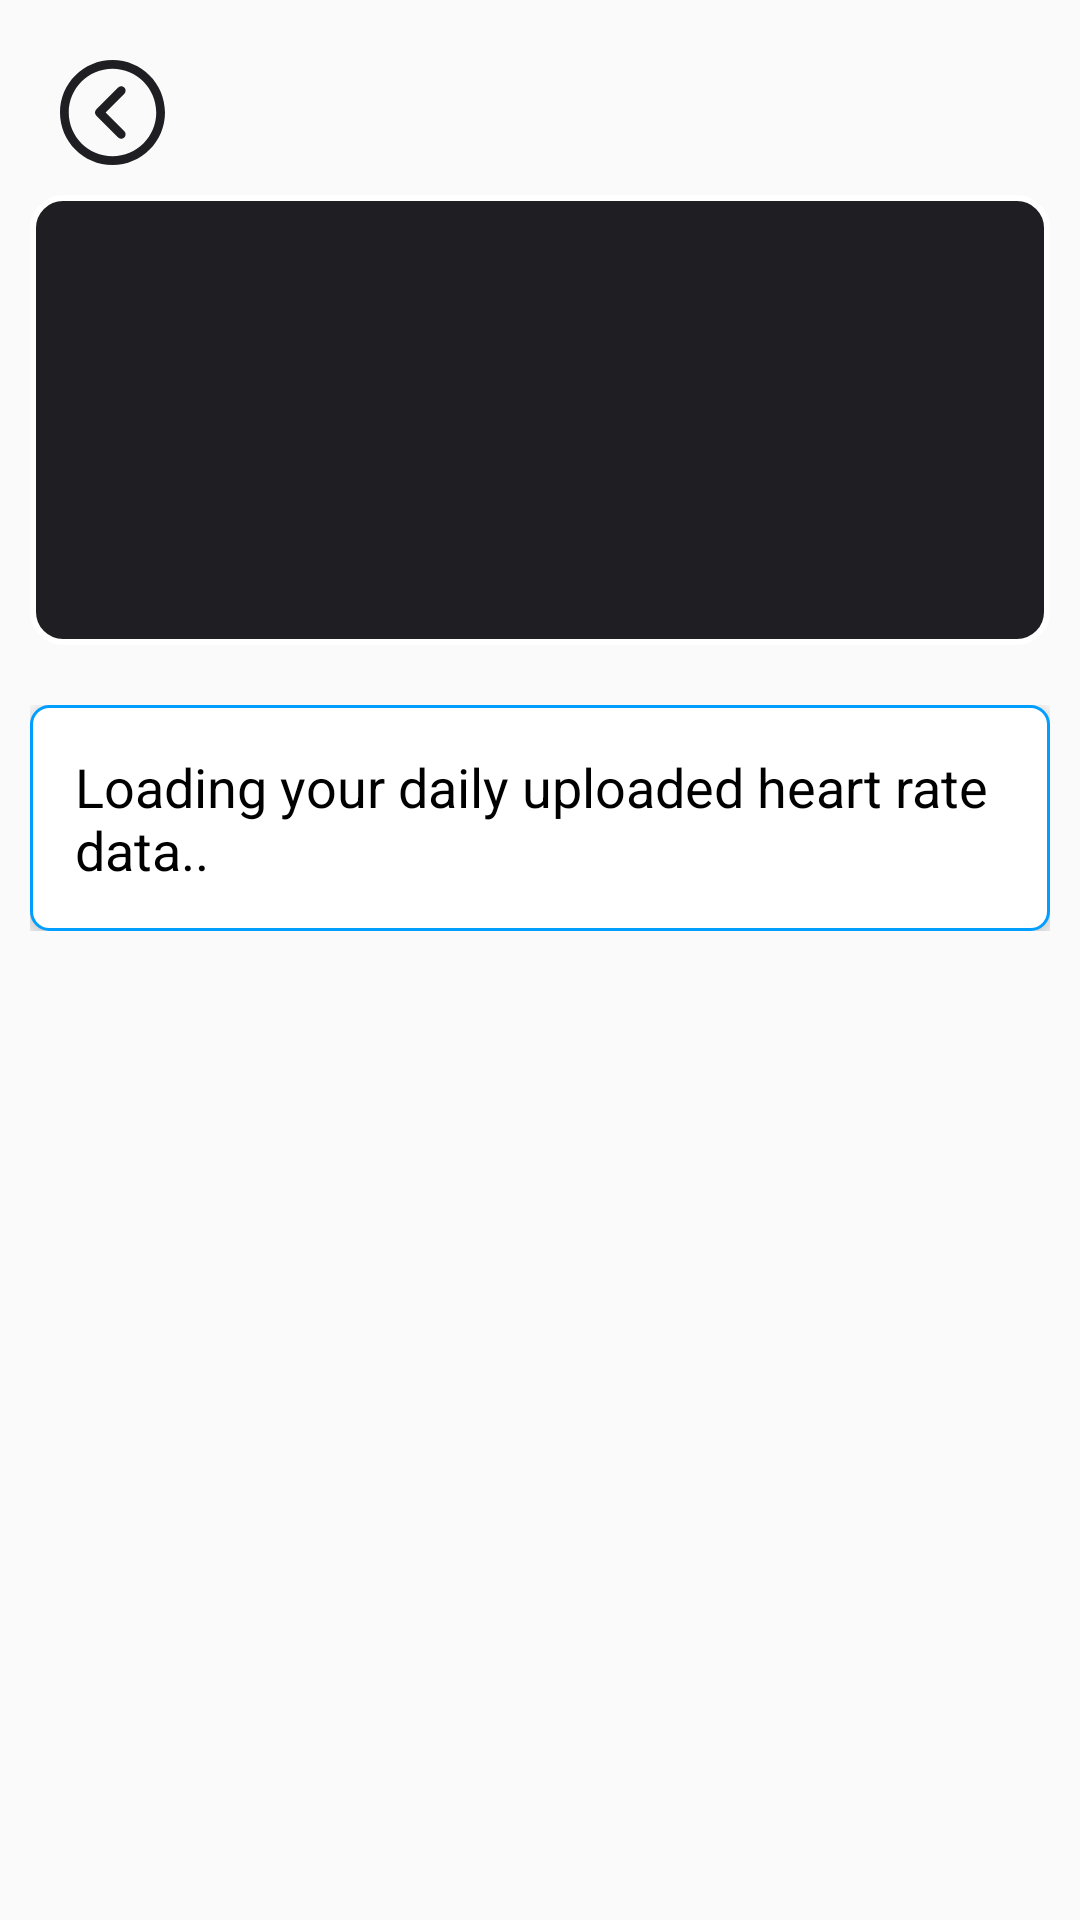

Here is an Android app screen rendered from its layout file. Give the layout XML and the strings, colors and styles it references.
<!-- AndroidManifest.xml: application theme AppTheme -->
<!-- res/layout/activity_heart.xml -->
<?xml version="1.0" encoding="utf-8"?>
<androidx.constraintlayout.widget.ConstraintLayout xmlns:android="http://schemas.android.com/apk/res/android"
    xmlns:app="http://schemas.android.com/apk/res-auto"
    xmlns:tools="http://schemas.android.com/tools"
    android:layout_width="match_parent"
    android:layout_height="match_parent"
    tools:context=".HeartActivity">

    <LinearLayout
        android:layout_width="match_parent"
        android:layout_height="match_parent"
        android:orientation="vertical">

        <LinearLayout
            android:layout_width="wrap_content"
            android:layout_height="wrap_content">
            <ImageView
                android:layout_marginTop="20dp"
                android:layout_marginLeft="20dp"
                android:id="@+id/back"
                android:layout_width="wrap_content"
                android:layout_height="wrap_content"
                android:src="@drawable/ic_previous2"
                android:onClick="onClick"
                android:clickable="true"/>
        </LinearLayout>

        <LinearLayout
            android:orientation="horizontal"
            android:layout_margin="10dp"
            android:background="@drawable/stroke_card"
            android:layout_width="match_parent"
            android:layout_height="150dp"
            android:paddingTop="40dp"
            android:paddingLeft="80dp">
            <TextView
                android:layout_margin="20dp"
                android:id="@+id/hr"
                android:fontFamily="@font/ff"
                android:layout_width="wrap_content"
                android:layout_height="match_parent"
                android:textColor="#fff"
                android:text=""
                android:textSize="40sp"
                android:textAlignment="center"/>

            <ImageView
                android:layout_margin="20dp"
                android:layout_width="50dp"
                android:layout_height="50dp"
                android:src="@drawable/heart"/>
        </LinearLayout>

        <LinearLayout
            android:layout_width="match_parent"
            android:layout_height="wrap_content"
            android:layout_margin="10dp">

            <com.google.android.material.textfield.TextInputEditText
                android:background="@drawable/card"
                android:textColor="#000"
                android:padding="15dp"
                android:text="Loading your daily uploaded heart rate data.."
                android:id="@+id/history"
                android:isScrollContainer="true"
                android:inputType="none"
                android:layout_height="wrap_content"
                android:layout_width="match_parent"
                android:scrollbars="vertical"
                android:enabled="false"
                android:elevation="6dp" />

        </LinearLayout>
    </LinearLayout>
</androidx.constraintlayout.widget.ConstraintLayout>
<!-- resources referenced by this layout -->
<resources>
  <!-- drawable card (drawable-v24) -->
  <?xml version="1.0" encoding="utf-8"?>
  <shape xmlns:android="http://schemas.android.com/apk/res/android">
  
      <corners android:radius="6dp"/>
      <solid android:color="#fff"/>
      <stroke android:width="1dp" android:color="#009EFF"/>
  </shape>
  <!-- drawable ic_previous2 (drawable-v24) -->
  <vector android:height="35dp" android:viewportHeight="512"
      android:viewportWidth="512" android:width="35dp" xmlns:android="http://schemas.android.com/apk/res/android">
      <path android:fillColor="#1e1e23" android:pathData="M256,0C114.618,0 0,114.618 0,256s114.618,256 256,256s256,-114.618 256,-256S397.382,0 256,0zM256,469.333c-117.818,0 -213.333,-95.515 -213.333,-213.333S138.182,42.667 256,42.667S469.333,138.182 469.333,256S373.818,469.333 256,469.333z"/>
      <path android:fillColor="#1e1e23" android:pathData="M313.752,134.248c-8.331,-8.331 -21.839,-8.331 -30.17,0L176.915,240.915c-8.331,8.331 -8.331,21.839 0,30.17l106.667,106.667c8.331,8.331 21.839,8.331 30.17,0c8.331,-8.331 8.331,-21.839 0,-30.17L222.17,256l91.582,-91.582C322.083,156.087 322.083,142.58 313.752,134.248z"/>
  </vector>
  <!-- drawable stroke_card (drawable-v24) -->
  <?xml version="1.0" encoding="utf-8"?>
  <selector xmlns:android="http://schemas.android.com/apk/res/android">
     <item>
          <shape android:shape="rectangle">
              <stroke android:color="#fff" android:width="2dp"/>
              <solid android:color="#1e1e23"/>
              <corners android:radius="10dp"/>
          </shape>
     </item>
  </selector>
  <style name="AppTheme" parent="Theme.AppCompat.Light.NoActionBar">
          
          <item name="colorPrimary">@color/colorPrimary</item>
          <item name="colorPrimaryDark">@color/colorPrimaryDark</item>
          <item name="colorAccent">@color/colorAccent</item>
  
          <item name="android:windowContentTransitions">true</item>
      </style>
  <color name="colorPrimary">#FF9301</color>
  <color name="colorPrimaryDark">#FF3E2D</color>
  <color name="colorAccent">#03DAC5</color>
</resources>
